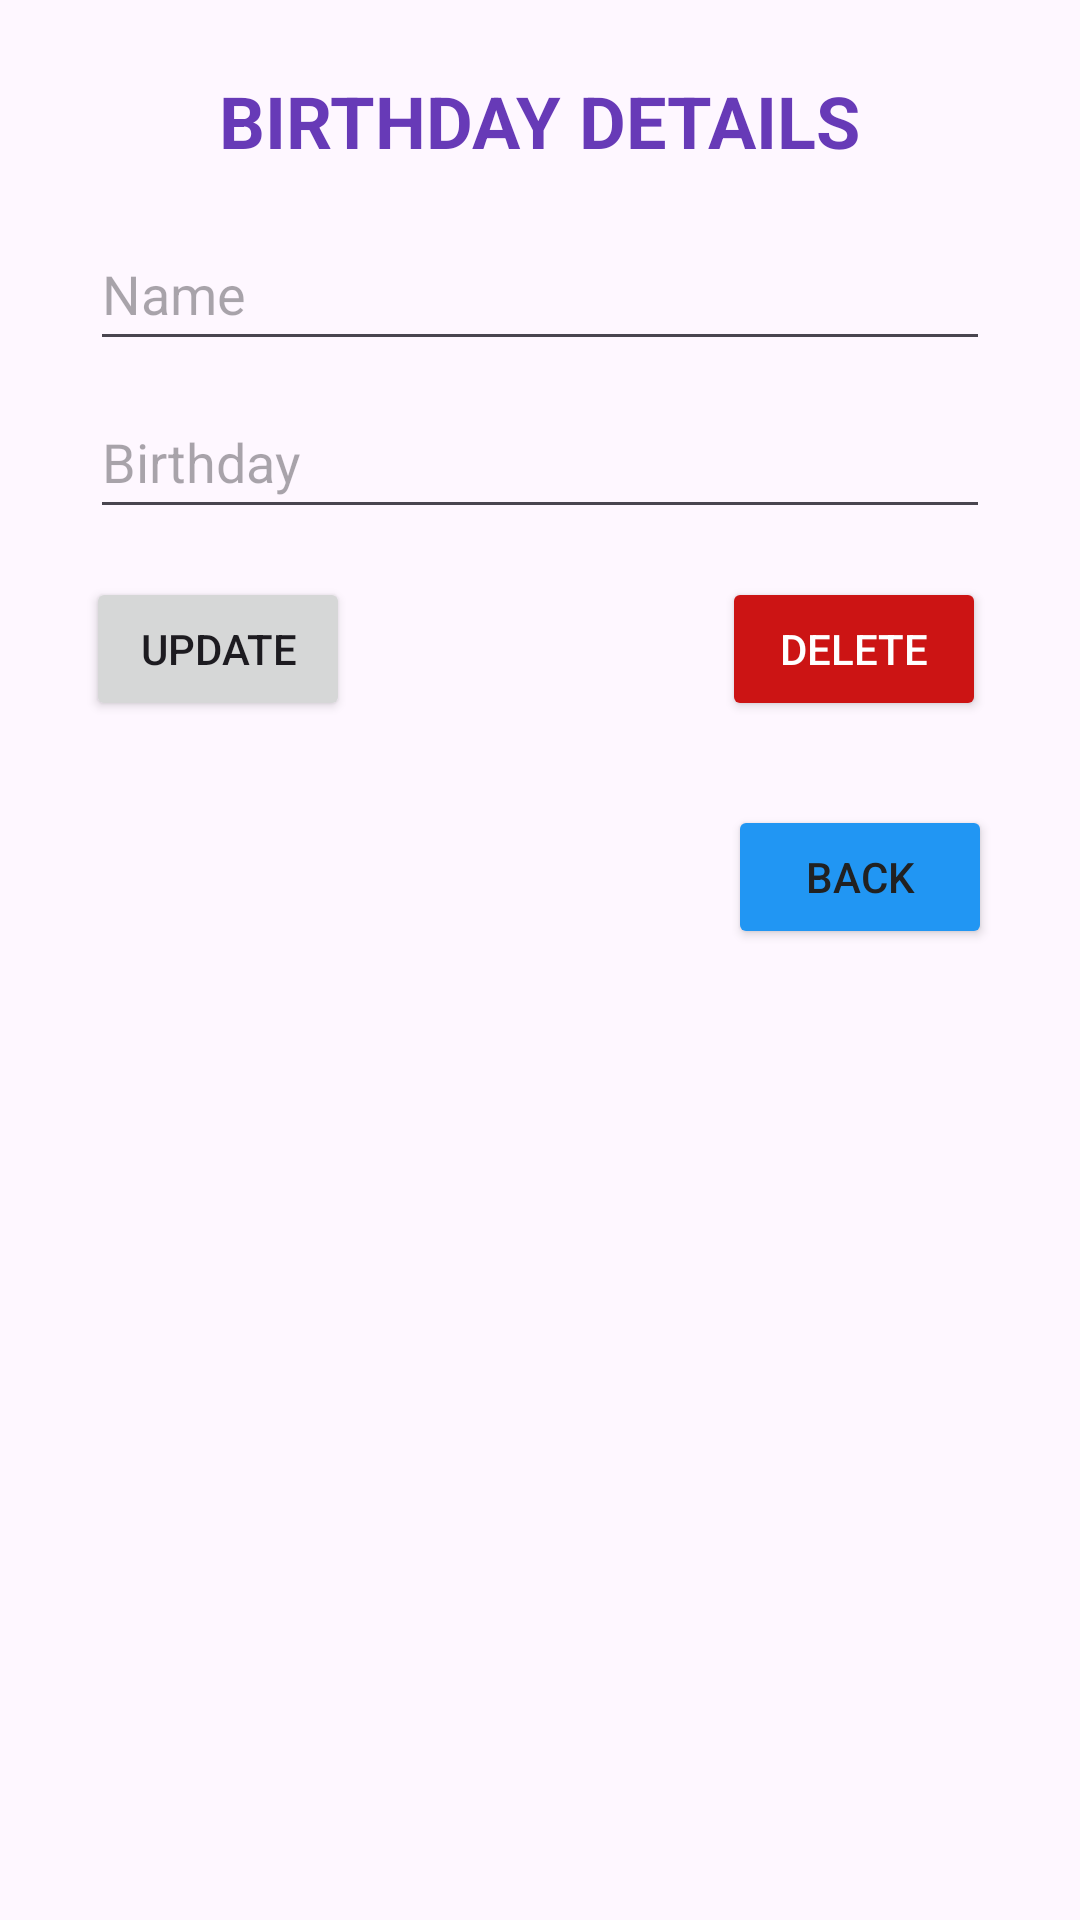

Here is an Android app screen rendered from its layout file. Give the layout XML and the strings, colors and styles it references.
<!-- AndroidManifest.xml: application theme Theme.BirthdayReminder -->
<!-- res/layout/activity_update_data.xml -->
<?xml version="1.0" encoding="utf-8"?>
<androidx.constraintlayout.widget.ConstraintLayout
    xmlns:android="http://schemas.android.com/apk/res/android"
    xmlns:app="http://schemas.android.com/apk/res-auto"
    xmlns:tools="http://schemas.android.com/tools"
    android:layout_width="match_parent"
    android:layout_height="match_parent"
    tools:context=".UpdateDataActivity">

    <TextView
        android:id="@+id/textView2"
        android:layout_width="wrap_content"
        android:layout_height="wrap_content"
        android:layout_marginTop="24dp"
        android:text="@string/birthday_details_title"
        android:textAllCaps="true"
        android:textColor="#673AB7"
        android:textSize="24sp"
        android:textStyle="bold"
        app:layout_constraintEnd_toEndOf="parent"
        app:layout_constraintStart_toStartOf="parent"
        app:layout_constraintTop_toTopOf="parent" />

    <EditText
        android:id="@+id/nameEditText"
        android:layout_width="300dp"
        android:layout_height="wrap_content"
        android:layout_marginTop="16dp"
        android:hint="@string/birthday_name_edit"
        android:minHeight="48dp"
        app:layout_constraintEnd_toEndOf="parent"
        app:layout_constraintStart_toStartOf="parent"
        app:layout_constraintTop_toBottomOf="@+id/textView2"
        android:autofillHints=""
        android:inputType="text"/>

    <EditText
        android:id="@+id/birthdayEditText"
        android:layout_width="300dp"
        android:layout_height="wrap_content"
        android:layout_marginTop="8dp"
        android:hint="Birthday"
        android:minHeight="48dp"
        app:layout_constraintEnd_toEndOf="parent"
        app:layout_constraintStart_toStartOf="parent"
        app:layout_constraintTop_toBottomOf="@+id/nameEditText"
        tools:ignore="HardcodedText"
        android:autofillHints=""
        android:inputType="date" />

    <androidx.constraintlayout.widget.ConstraintLayout
        android:id="@+id/constraintLayout"
        android:layout_width="302dp"
        android:layout_height="158dp"

        app:layout_constraintBottom_toBottomOf="parent"
        app:layout_constraintEnd_toEndOf="parent"
        app:layout_constraintHorizontal_bias="0.495"
        app:layout_constraintStart_toStartOf="parent"
        app:layout_constraintTop_toBottomOf="@+id/birthdayEditText"
        app:layout_constraintVertical_bias="0.0"
        tools:ignore="TextSizeCheck">


        <Button
            android:id="@+id/deleteButton"
            android:layout_width="wrap_content"
            android:layout_height="wrap_content"
            android:layout_marginTop="16dp"
            android:backgroundTint="#CC1414"
            android:text="@string/delete"
            android:textColor="#FFFFFF"
            android:textColorLink="#000000"
            app:layout_constraintEnd_toEndOf="parent"
            app:layout_constraintHorizontal_bias="0.983"
            app:layout_constraintStart_toEndOf="@+id/updateButton"
            app:layout_constraintTop_toTopOf="parent" />

        <Button
            android:id="@+id/updateButton"
            android:layout_width="wrap_content"
            android:layout_height="wrap_content"
            android:layout_marginTop="16dp"
            android:text="@string/btn_update_txt"
            app:layout_constraintStart_toStartOf="parent"
            app:layout_constraintTop_toTopOf="parent" />

        <Button
            android:id="@+id/backButton"
            android:layout_width="wrap_content"
            android:layout_height="wrap_content"
            android:layout_marginTop="28dp"
            android:backgroundTint="#2196F3"
            android:text="Back"
            android:textColor="#212121"
            app:layout_constraintEnd_toEndOf="parent"
            app:layout_constraintTop_toBottomOf="@+id/deleteButton"
            tools:ignore="HardcodedText" />
    </androidx.constraintlayout.widget.ConstraintLayout>

</androidx.constraintlayout.widget.ConstraintLayout>
<!-- resources referenced by this layout -->
<resources>
  <string name="birthday_details_title">Birthday Details</string>
  <string name="birthday_name_edit">Name</string>
  <string name="btn_update_txt">Update</string>
  <string name="delete">Delete</string>
  <style name="Theme.BirthdayReminder" parent="Base.Theme.BirthdayReminder" />
  <style name="Base.Theme.BirthdayReminder" parent="Theme.Material3.DayNight.NoActionBar">
          
          
      </style>
</resources>
